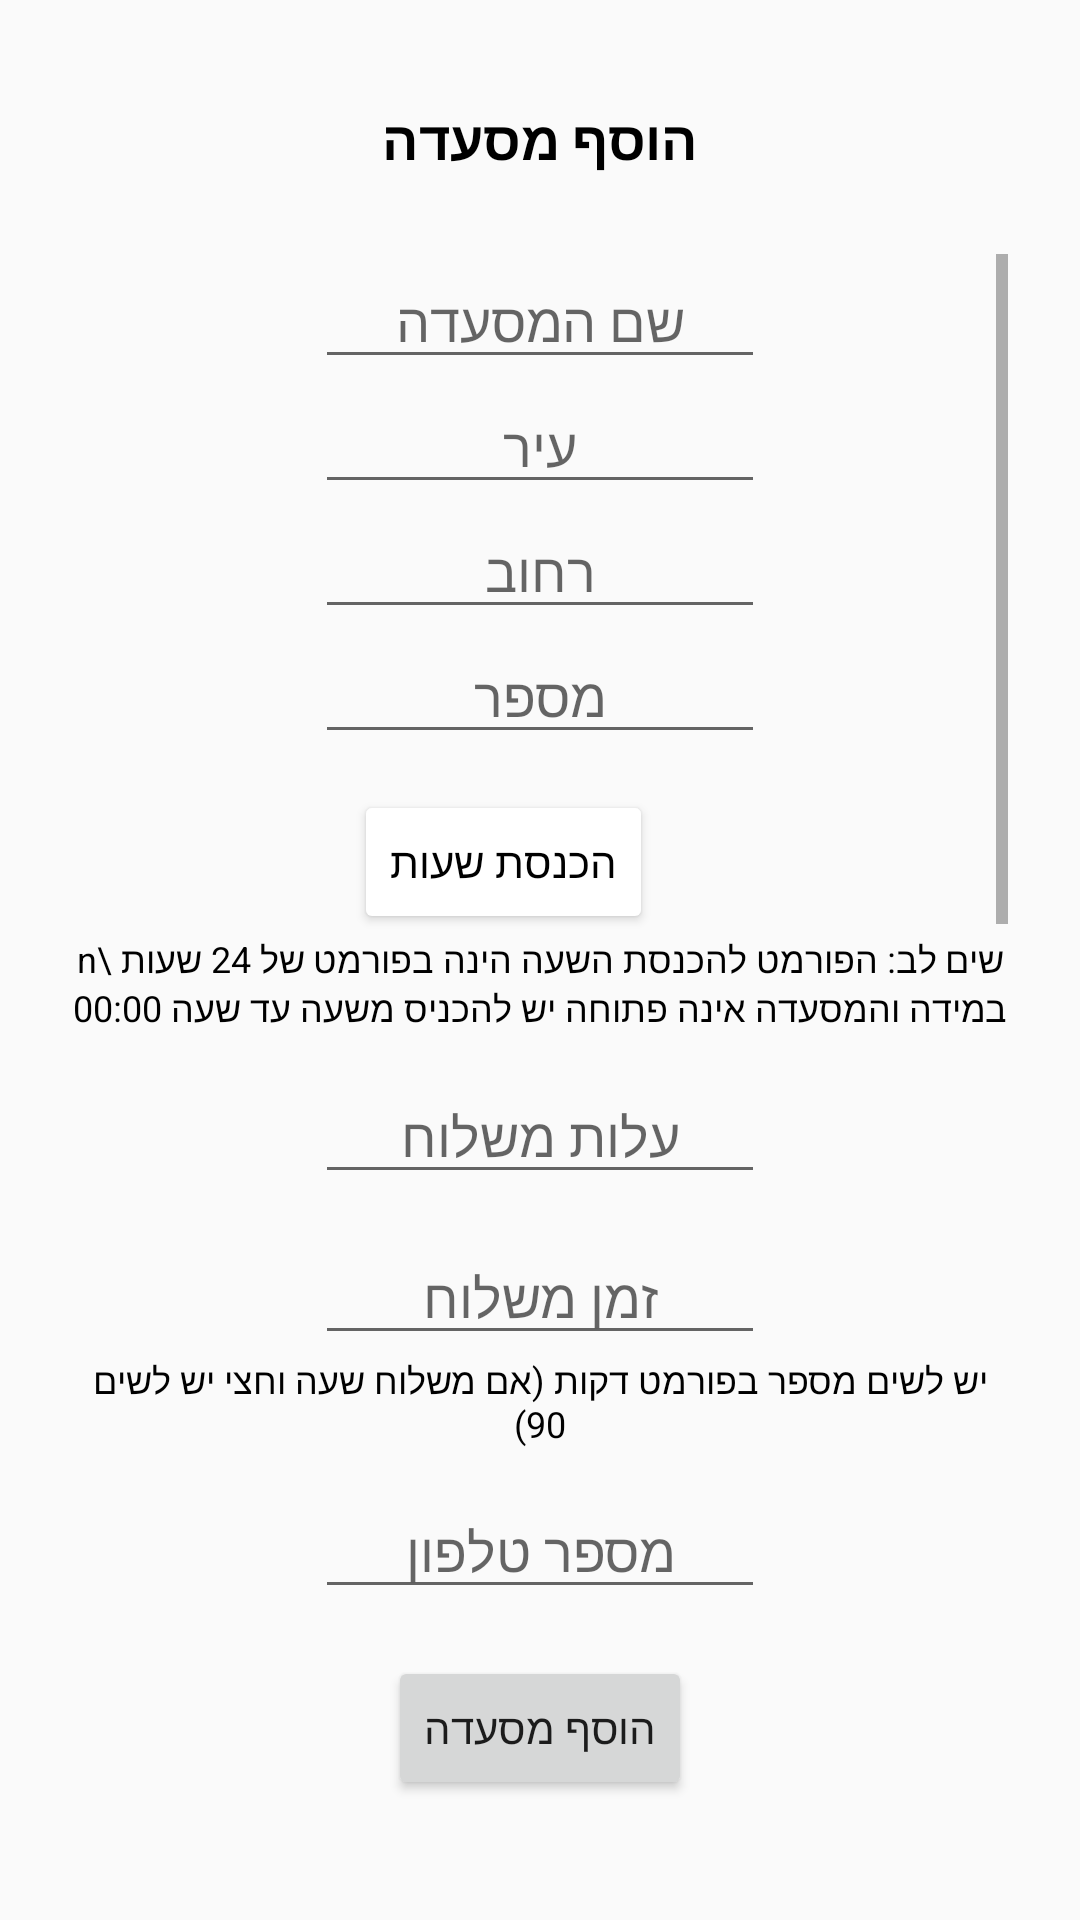

Android layout source for this screen:
<!-- AndroidManifest.xml: application theme Theme.NishnushimAdmin -->
<!-- res/layout/activity_add_restaurant.xml -->
<?xml version="1.0" encoding="utf-8"?>
<RelativeLayout xmlns:android="http://schemas.android.com/apk/res/android"
    xmlns:app="http://schemas.android.com/apk/res-auto"
    xmlns:tools="http://schemas.android.com/tools"
    android:layout_width="match_parent"
    android:layout_height="match_parent"
    tools:context=".AddRestaurantActivity"
    android:padding="16dp">


    <TextView
        android:id="@+id/head_line_add_restaurant_activity"
        android:layout_width="wrap_content"
        android:layout_height="wrap_content"
        android:layout_centerHorizontal="true"
        android:layout_marginTop="18dp"
        android:textSize="18sp"
        android:textStyle="bold"
        android:text="הוסף מסעדה"
        android:textColor="#000000" />


    <ScrollView
        android:layout_width="match_parent"
        android:layout_height="match_parent"
        android:layout_above="@id/add_restaurant_btn_add_restaurant_activity"
        android:layout_below="@+id/head_line_add_restaurant_activity"
        android:layout_marginTop="18dp"
        android:layout_marginBottom="12dp"
        android:padding="8dp"
        android:fitsSystemWindows="true">


        <LinearLayout
            android:layout_width="match_parent"
            android:layout_height="wrap_content"
            android:gravity="center"
            android:orientation="vertical">


            <EditText
                android:id="@+id/restaurant_name_edit_text_add_restaurant_activity"
                android:layout_width="150dp"
                android:layout_height="wrap_content"
                android:layout_gravity="center"
                android:gravity="center"
                android:hint="שם המסעדה" />


            <EditText
                android:id="@+id/city_restaurant_name_edit_text_add_restaurant_activity"
                android:layout_width="150dp"
                android:layout_height="wrap_content"
                android:layout_gravity="center"
                android:gravity="center"
                android:hint="עיר" />


            <EditText
                android:id="@+id/street_restaurant_name_edit_text_add_restaurant_activity"
                android:layout_width="150dp"
                android:layout_height="wrap_content"
                android:layout_gravity="center"
                android:gravity="center"
                android:hint="רחוב" />


            <EditText
                android:id="@+id/number_of_street_restaurant_name_edit_text_add_restaurant_activity"
                android:layout_width="150dp"
                android:layout_height="wrap_content"
                android:layout_gravity="center"
                android:gravity="center"
                android:hint="מספר" />


            <Button
                android:id="@+id/open_set_hours_dialog_add_restaurant_activity"
                android:layout_width="wrap_content"
                android:layout_height="wrap_content"
                android:layout_marginRight="12dp"
                android:backgroundTint="#ffffff"
                android:gravity="center"
                android:lines="1"
                android:text="הכנסת שעות"
                android:textColor="#000000"
                android:layout_marginTop="12dp"/>


            <TextView
                android:layout_width="match_parent"
                android:layout_height="wrap_content"
                android:gravity="center"
                android:text="שים לב: הפורמט להכנסת השעה הינה בפורמט של 24 שעות \n במידה והמסעדה אינה פתוחה יש להכניס משעה עד שעה 00:00"
                android:textAlignment="center"
                android:textColor="#000000"
                android:textSize="12sp" />


            <EditText
                android:id="@+id/cost_of_delivery_add_restaurant_activity"
                android:layout_width="150dp"
                android:layout_height="wrap_content"
                android:layout_gravity="center"
                android:layout_marginTop="12dp"
                android:gravity="center"
                android:hint="עלות משלוח" />


            <EditText
                android:id="@+id/time_of_delivery_add_restaurant_activity"
                android:layout_width="150dp"
                android:layout_height="wrap_content"
                android:layout_gravity="center"
                android:layout_marginTop="12dp"
                android:gravity="center"
                android:hint="זמן משלוח" />


            <TextView
                android:layout_width="match_parent"
                android:layout_height="wrap_content"
                android:gravity="center"
                android:text="יש לשים מספר בפורמט דקות (אם משלוח שעה וחצי יש לשים 90)"
                android:textColor="#000000"
                android:textSize="12sp" />


            <EditText
                android:id="@+id/phone_number_restaurant_add_restaurant_activity"
                android:layout_width="150dp"
                android:layout_height="wrap_content"
                android:layout_gravity="center"
                android:layout_marginTop="12dp"
                android:layout_marginBottom="12dp"
                android:gravity="center"
                android:hint="מספר טלפון"
                android:inputType="phone" />


            <LinearLayout
                android:layout_width="match_parent"
                android:layout_height="wrap_content"
                android:layout_marginBottom="12dp"
                android:gravity="center"
                android:orientation="horizontal"
                android:padding="8dp"
                android:weightSum="2">

                <Button
                    android:id="@+id/add_area_for_delivery_add_restaurant_activity"
                    android:layout_width="wrap_content"
                    android:layout_height="wrap_content"
                    android:layout_marginHorizontal="24dp"
                    android:layout_weight="0.5"
                    android:text="הוסף אזור חלוקה" />


                <Button
                    android:id="@+id/watch_area_for_delivery_list_add_restaurant_activity"
                    android:layout_width="wrap_content"
                    android:layout_height="wrap_content"
                    android:layout_weight="0.5"
                    android:text="צפה באזורי החלוקה" />


            </LinearLayout>


            <RadioGroup
                android:id="@+id/radio_group_kosher_add_restaurant_activity"
                android:layout_width="match_parent"
                android:layout_height="wrap_content"
                android:gravity="center"
                android:orientation="horizontal">

                <RadioButton
                    android:layout_width="wrap_content"
                    android:layout_height="wrap_content"
                    android:layout_marginHorizontal="36dp"
                    android:text="כשר" />


                <RadioButton
                    android:layout_width="wrap_content"
                    android:layout_height="wrap_content"
                    android:text="לא כשר" />


            </RadioGroup>



            <RadioGroup
                android:id="@+id/radio_group_discount_price_add_restaurant_activity"
                android:layout_width="match_parent"
                android:layout_height="wrap_content"
                android:gravity="center"
                android:orientation="horizontal">

                <RadioButton
                    android:layout_width="wrap_content"
                    android:layout_height="wrap_content"
                    android:layout_marginHorizontal="36dp"
                    android:text="תומך בהנחה" />


                <RadioButton
                    android:layout_width="wrap_content"
                    android:layout_height="wrap_content"
                    android:text="לא תומך בהנחה" />


            </RadioGroup>


            <LinearLayout
                android:layout_width="match_parent"
                android:layout_height="wrap_content"
                android:orientation="horizontal"
                android:layoutDirection="rtl"
                android:weightSum="2"
                android:gravity="center">


                <Spinner
                    android:id="@+id/classification_spinner_add_restaurant_activity"
                    android:layout_width="wrap_content"
                    android:layout_height="wrap_content"
                    android:layout_weight="1"/>


                <Button
                    android:id="@+id/add_chosen_classification_btn_add_restaurant_activtiy"
                    android:layout_width="wrap_content"
                    android:layout_height="wrap_content"
                    android:text="הוסף סיווג"
                    android:layout_weight="1"
                    android:layout_marginRight="24dp"/>





            </LinearLayout>




            <ImageView
                android:id="@+id/logo_image_view_add_restaurant_activity"
                android:layout_width="87dp"
                android:layout_height="67dp"
                android:layout_marginTop="8dp"
                android:layout_marginBottom="8dp"
                android:onClick="takePic" />



            <ImageView
                android:id="@+id/profile_image_view_add_restaurant_activity"
                android:layout_width="328dp"
                android:layout_height="160dp"
                android:layout_marginTop="8dp"
                android:layout_marginBottom="8dp"
                android:onClick="takePic"/>


        </LinearLayout>

    </ScrollView>

    <Button
        android:id="@+id/add_restaurant_btn_add_restaurant_activity"
        android:layout_width="wrap_content"
        android:layout_height="wrap_content"
        android:layout_alignParentBottom="true"
        android:layout_centerHorizontal="true"
        android:layout_marginBottom="24dp"
        android:text="הוסף מסעדה" />


</RelativeLayout>
<!-- resources referenced by this layout -->
<resources>
  <style name="Theme.NishnushimAdmin" parent="Theme.AppCompat.Light.NoActionBar">
          
          <item name="colorPrimary">@color/purple_500</item>
          <item name="colorPrimaryVariant">@color/purple_700</item>
          <item name="colorOnPrimary">@color/white</item>
          
          <item name="colorSecondary">@color/teal_200</item>
          <item name="colorSecondaryVariant">@color/teal_700</item>
          <item name="colorOnSecondary">@color/black</item>
          
          <item name="android:statusBarColor" tools:targetApi="l">?attr/colorPrimaryVariant</item>
          
      </style>
  <color name="purple_500">#FF6200EE</color>
  <color name="purple_700">#FF3700B3</color>
  <color name="white">#FFFFFFFF</color>
  <color name="teal_200">#FF03DAC5</color>
  <color name="teal_700">#FF018786</color>
  <color name="black">#FF000000</color>
</resources>
